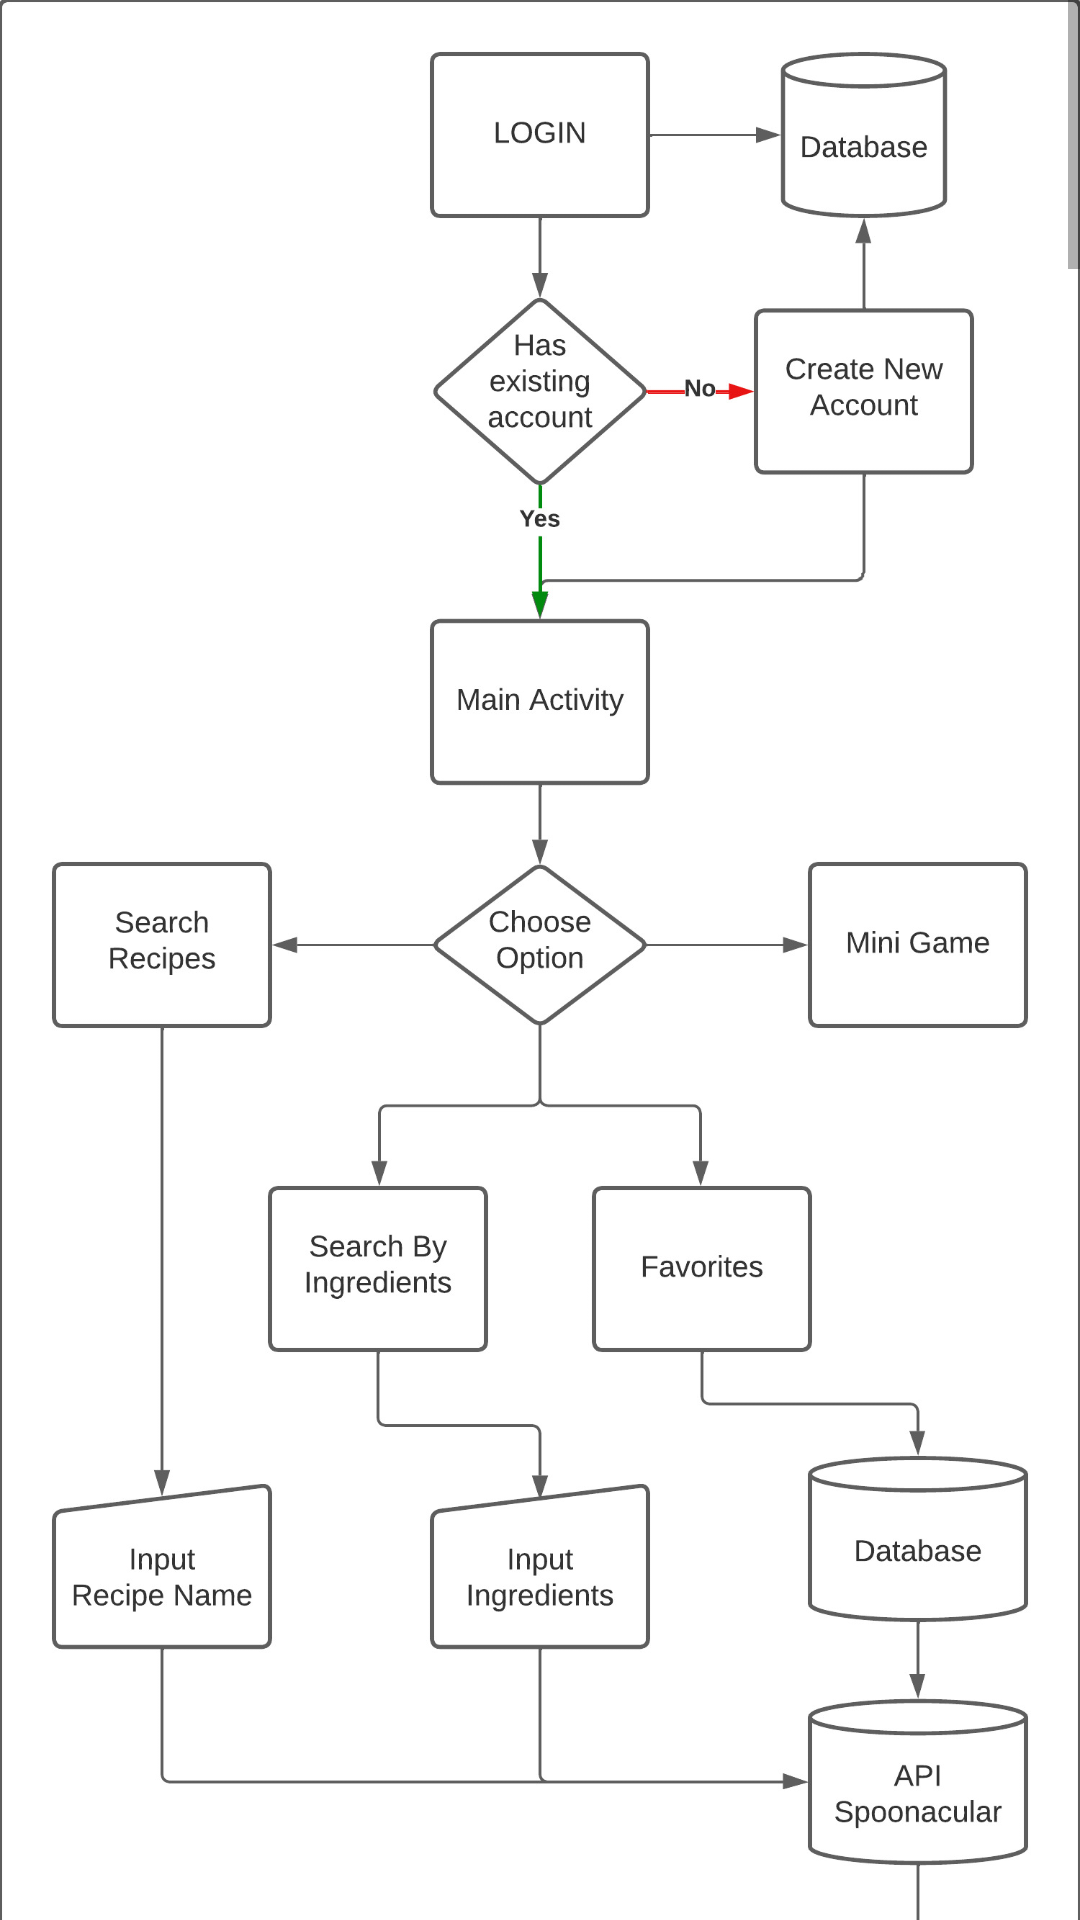

Reconstruct the res/layout file that produces this screen, plus the resources it refers to.
<!-- AndroidManifest.xml: application theme Theme.Project_Recipe -->
<!-- res/layout/activity_program_flow.xml -->
<?xml version="1.0" encoding="utf-8"?>
<androidx.constraintlayout.widget.ConstraintLayout xmlns:android="http://schemas.android.com/apk/res/android"
    xmlns:app="http://schemas.android.com/apk/res-auto"
    xmlns:tools="http://schemas.android.com/tools"
    android:layout_width="match_parent"
    android:layout_height="match_parent"
    android:contentDescription="program flow"
    tools:context=".ProgramFlow">

    <ScrollView
        android:layout_width="match_parent"
        android:layout_height="wrap_content"
        android:contentDescription="PROGRAM FLOW"
        app:layout_constraintBottom_toBottomOf="parent"
        app:layout_constraintEnd_toEndOf="parent"
        app:layout_constraintStart_toStartOf="parent"
        app:layout_constraintTop_toTopOf="parent">

        <LinearLayout
            android:layout_width="match_parent"
            android:layout_height="wrap_content"
            android:orientation="vertical">

            <ImageView
                android:layout_width="match_parent"
                android:layout_height="wrap_content"
                android:scaleType="fitStart"
                android:src="@drawable/programflowimg" />

            

        </LinearLayout>

    </ScrollView>

</androidx.constraintlayout.widget.ConstraintLayout>
<!-- resources referenced by this layout -->
<resources>
  <!-- drawable programflowimg: jpeg bitmap (drawable, 366093 bytes) -->
  <style name="Theme.Project_Recipe" parent="Theme.MaterialComponents.DayNight.DarkActionBar">
          
          <item name="colorPrimary">#FF8800</item>
          <item name="colorPrimaryVariant">#000000</item>
          <item name="colorOnPrimary">@color/white</item>
          
          <item name="colorSecondary">#97000000</item>
          <item name="colorSecondaryVariant">#DC000000</item>
          <item name="colorOnSecondary">@color/black</item>
          
          <item name="android:statusBarColor">?attr/colorPrimaryVariant</item>
          
      </style>
  <color name="white">#FFFFFFFF</color>
  <color name="black">#FF000000</color>
</resources>
